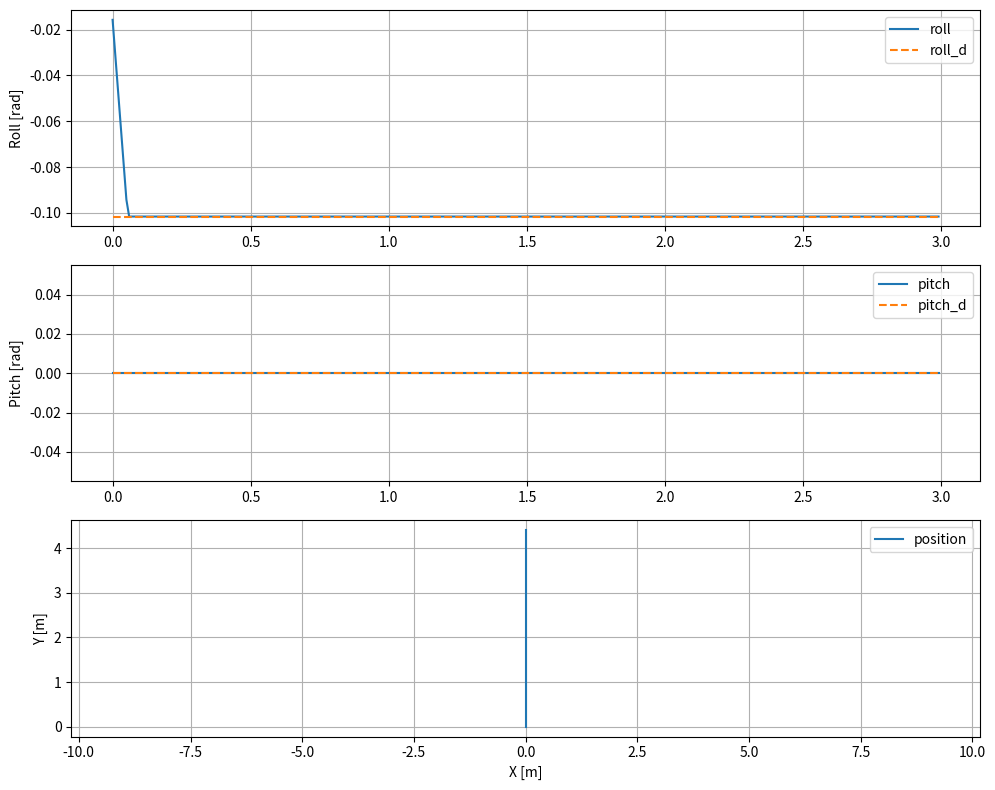

Source code (Python):
import numpy as np
import matplotlib.pyplot as plt

class QuadState:
    def __init__(self):
        self.x = 0
        self.y = 0
        self.vx = 0
        self.vy = 0
        self.roll = 0
        self.pitch = 0
        self.p = 0
        self.q = 0

class Quadrotor2D:

    def __init__(self, dt):
        self.dt = dt

        self.state = QuadState()
        self.reference = [0., 0.]
        self.mass = 4.34
        self.gravity = 9.81

        self.max_roll = np.pi/6.
        self.max_pitch = np.pi/6.

    def get_acc(self):
        if np.abs(np.cos(self.state.roll)) < 1e-3 or \
                np.abs(np.cos(self.state.pitch)) < 1e-3:
                print("somehow the pitch has gotten way too large")
                exit(0)

        ax = self.gravity * np.tan(self.state.pitch)
        ay = -self.gravity * np.tan(self.state.roll) * 1 / (np.cos(self.state.pitch))

        return ax, ay

    def step(self, body_rates):
        p, q = body_rates

        self.state.roll += p * self.dt
        self.state.pitch += q * self.dt

        self.state.roll = np.clip(self.state.roll, -self.max_roll, self.max_roll)
        self.state.pitch = np.clip(self.state.pitch, -self.max_pitch, self.max_pitch)

        ax, ay = self.get_acc()

        self.state.x += self.state.vx * self.dt
        self.state.y += self.state.vy * self.dt
        self.state.vx += ax * self.dt
        self.state.vy += ay * self.dt

        self.state.p = p
        self.state.q = q

        return self.state

    # assuming yaw is 0
    def bz_in_world(self, roll, pitch):
        R13 = np.sin(pitch)*np.cos(roll)
        R23 = -np.sin(roll)
        R33 = np.cos(pitch) * np.cos(roll)

        return np.array([R13, R23, R33])

    def compute_thrust_vec(self):
        thrust = self.mass * 9.81 / (np.cos(self.state.roll) * np.cos(self.state.pitch))
        rot = self.bz_in_world(self.state.roll, self.state.pitch)
        return rot * thrust

class AttitudePDController:

    def __init__(self, kp_roll=100.0, kd_roll=0, kp_pitch=10.0, kd_pitch=0.0, 
                 dt=0.01, max_rate=np.radians(90)):
        self.kp_roll = kp_roll
        self.kd_roll = kd_roll

        self.kp_pitch = kp_pitch
        self.kd_pitch = kd_pitch

        self.dt = dt
        self.prev_roll_err = None
        self.prev_pitch_err = None
        self.max_rate = max_rate

    def reset(self):
        self.prev_roll_err = 0.0
        self.prev_pitch_err = 0.0

    def step(self, roll_d, pitch_d, roll, pitch, p, q):
        # errors
        e_roll = roll_d - roll
        e_pitch = pitch_d - pitch

        # derivative (finite difference)
        if self.prev_roll_err is not None:
            # de_roll = (e_roll - self.prev_roll_err) / self.dt
            # de_pitch = (e_pitch - self.prev_pitch_err) / self.dt
            de_roll = -p
            de_pitch = -q
        else:
            de_roll = 0
            de_pitch = 0

        # PD -> commanded rates
        u_roll = self.kp_roll * e_roll + self.kd_roll * de_roll
        u_pitch = self.kp_pitch * e_pitch + self.kd_pitch * de_pitch
        print("kp:", round(self.kp_roll * e_roll, 3),"\tkd:",self.kd_roll* de_roll)
        # print("kp:", round(self.kp_pitch * e_pitch, 3),"\tkd:",self.kd_pitch * de_pitch)

        # clip
        u_roll = float(np.clip(u_roll, -self.max_rate, self.max_rate))
        u_pitch = float(np.clip(u_pitch, -self.max_rate, self.max_rate))

        # save error history
        self.prev_roll_err = e_roll
        self.prev_pitch_err = e_pitch

        return u_roll, u_pitch


def desired_attitude_from_acc(ax_d, ay_d, g=9.81):
    pitch = np.arctan2(ax_d , g)
    roll = np.arctan2(-ay_d * np.cos(pitch) , g)

    return roll, pitch


def main():
    dt = 0.01
    sim_time = 3.0
    quad = Quadrotor2D(dt / 10.)
    ctrl = AttitudePDController(dt=dt)

    # desired accelerations
    ax_d = 0.0  # m/s^2 forward
    ay_d = 1.0  # m/s^2 right

    # desired attitude from desired accelerations
    roll_d, pitch_d = desired_attitude_from_acc(ax_d, ay_d)

    history = {
        "roll": [],
        "pitch": [],
        "roll_d": [],
        "pitch_d": [],
        "x": [],
        "y": [],
    }

    n_steps = int(sim_time / dt)
    for i in range(n_steps):
        # desired angles from acceleration commands
        phi_d, theta_d = desired_attitude_from_acc(ax_d, ay_d)

        # body rate commands from PD controller
        u_roll, u_pitch = ctrl.step(phi_d, theta_d, quad.state.roll, quad.state.pitch,
                                    quad.state.p, quad.state.q)

        # integrate dynamics
        for i in range(10):
            state = quad.step((u_roll, u_pitch))

        # save for plotting
        history["roll"].append(state.roll)
        history["pitch"].append(state.pitch)
        history["roll_d"].append(phi_d)
        history["pitch_d"].append(theta_d)
        history["x"].append(state.x)
        history["y"].append(state.y)

    t = np.arange(n_steps) * dt

    # plot roll/pitch
    plt.figure(figsize=(10,8))
    plt.subplot(3,1,1)
    plt.plot(t, history["roll"], label="roll")
    plt.plot(t, history["roll_d"], "--", label="roll_d")
    plt.ylabel("Roll [rad]")
    plt.grid(True)
    plt.legend()

    plt.subplot(3,1,2)
    plt.plot(t, history["pitch"], label="pitch")
    plt.plot(t, history["pitch_d"], "--", label="pitch_d")
    plt.ylabel("Pitch [rad]")
    plt.grid(True)
    plt.legend()

    # plot x/y trajectory
    plt.subplot(3,1,3)
    plt.plot(history["x"], history["y"], label="position")
    plt.xlabel("X [m]")
    plt.ylabel("Y [m]")
    plt.grid(True)
    plt.axis('equal')
    plt.legend()

    plt.tight_layout()
    plt.show()


if __name__ == "__main__":
    main()
